7-way image classification set "экзамен" from GitHub (Suharick/Neural_networks_and_methods_of_data_analysis); label vocabulary: apples, envelopes, houses, ice cream, ice creams, ladders, t-shirts.

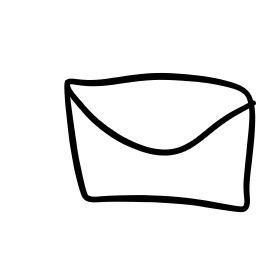
Label: envelopes

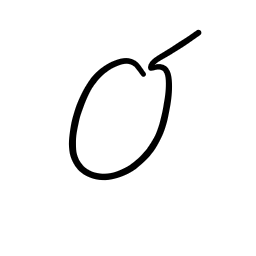
Label: apples

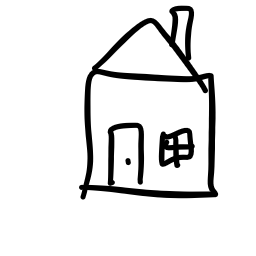
Label: houses

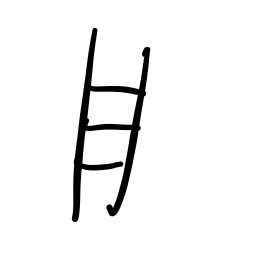
Label: ladders

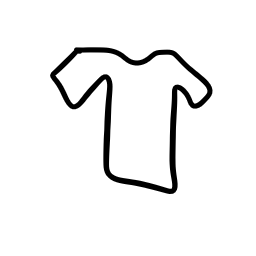
Label: t-shirts

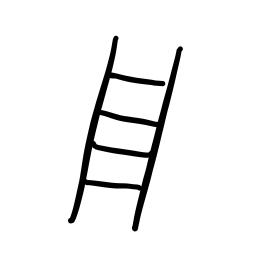
Label: ladders
